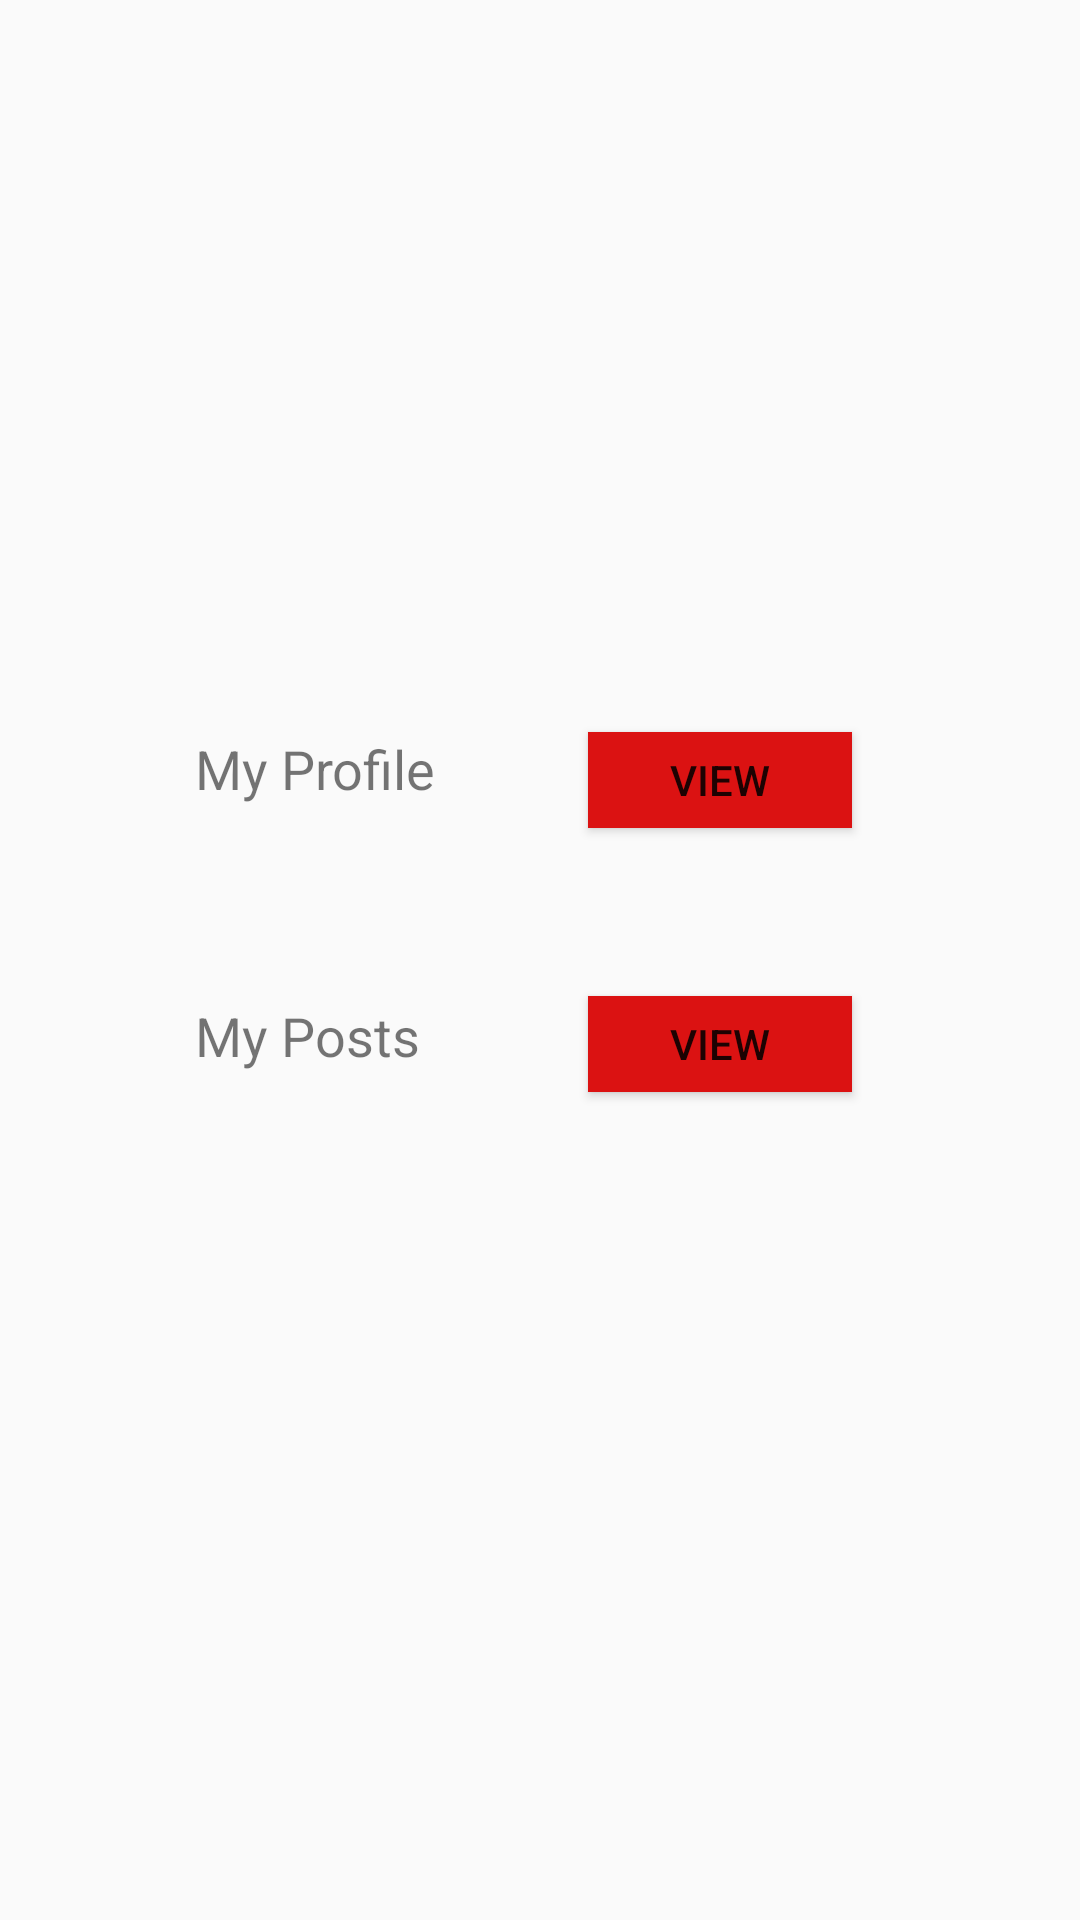

Reconstruct the res/layout file that produces this screen, plus the resources it refers to.
<!-- AndroidManifest.xml: application theme AppTheme -->
<!-- res/layout/activity_settings.xml -->
<?xml version="1.0" encoding="utf-8"?>
<androidx.constraintlayout.widget.ConstraintLayout xmlns:android="http://schemas.android.com/apk/res/android"
    xmlns:app="http://schemas.android.com/apk/res-auto"
    xmlns:tools="http://schemas.android.com/tools"
    android:layout_width="match_parent"
    android:layout_height="match_parent"
    tools:context=".Settings">

    <TextView
        android:id="@+id/textView16"
        android:layout_width="82dp"
        android:layout_height="29dp"
        android:layout_marginStart="56dp"
        android:layout_marginTop="60dp"
        android:layout_marginEnd="40dp"
        android:text="@string/my_post"
        android:textSize="18sp"
        app:layout_constraintEnd_toStartOf="@id/viewPost"
        app:layout_constraintStart_toStartOf="parent"
        app:layout_constraintTop_toBottomOf="@id/myProfile" />

    <Button
        android:id="@+id/viewPost"
        android:layout_width="0dp"
        android:layout_height="32dp"
        android:layout_marginTop="56dp"
        android:layout_marginEnd="76dp"
        android:background="#DB1212"
        android:onClick="goMyPosts"
        android:text="@string/view_post"
        android:textSize="14sp"
        app:layout_constraintEnd_toEndOf="parent"
        app:layout_constraintTop_toBottomOf="@id/viewProfile" />

    <Button
        android:id="@+id/viewProfile"
        android:layout_width="0dp"
        android:layout_height="32dp"
        android:layout_marginTop="244dp"
        android:layout_marginEnd="76dp"
        android:background="#DB1212"
        android:onClick="goMyProfile"
        android:text="@string/view_profile"
        android:textSize="14sp"
        app:layout_constraintEnd_toEndOf="parent"
        app:layout_constraintTop_toTopOf="parent" />

    <TextView
        android:id="@+id/myProfile"
        android:layout_width="82dp"
        android:layout_height="29dp"
        android:layout_marginStart="56dp"
        android:layout_marginTop="244dp"
        android:layout_marginEnd="40dp"
        android:text="@string/my_profile"
        android:textSize="18sp"
        app:layout_constraintEnd_toStartOf="@+id/viewProfile"
        app:layout_constraintStart_toStartOf="parent"
        app:layout_constraintTop_toTopOf="parent" />

</androidx.constraintlayout.widget.ConstraintLayout>
<!-- resources referenced by this layout -->
<resources>
  <string name="my_post">My Posts</string>
  <string name="my_profile">My Profile</string>
  <string name="view_post">View</string>
  <string name="view_profile">View</string>
  <style name="AppTheme" parent="Theme.AppCompat.Light.NoActionBar">
          
          <item name="colorPrimary">@color/colorPrimary</item>
          <item name="colorPrimaryDark">@color/colorPrimaryDark</item>
          <item name="colorAccent">@color/colorAccent</item>
      </style>
  <color name="colorPrimary">#ff5a5f</color>
  <color name="colorPrimaryDark">#ffffff</color>
  <color name="colorAccent">#D81B60</color>
</resources>
